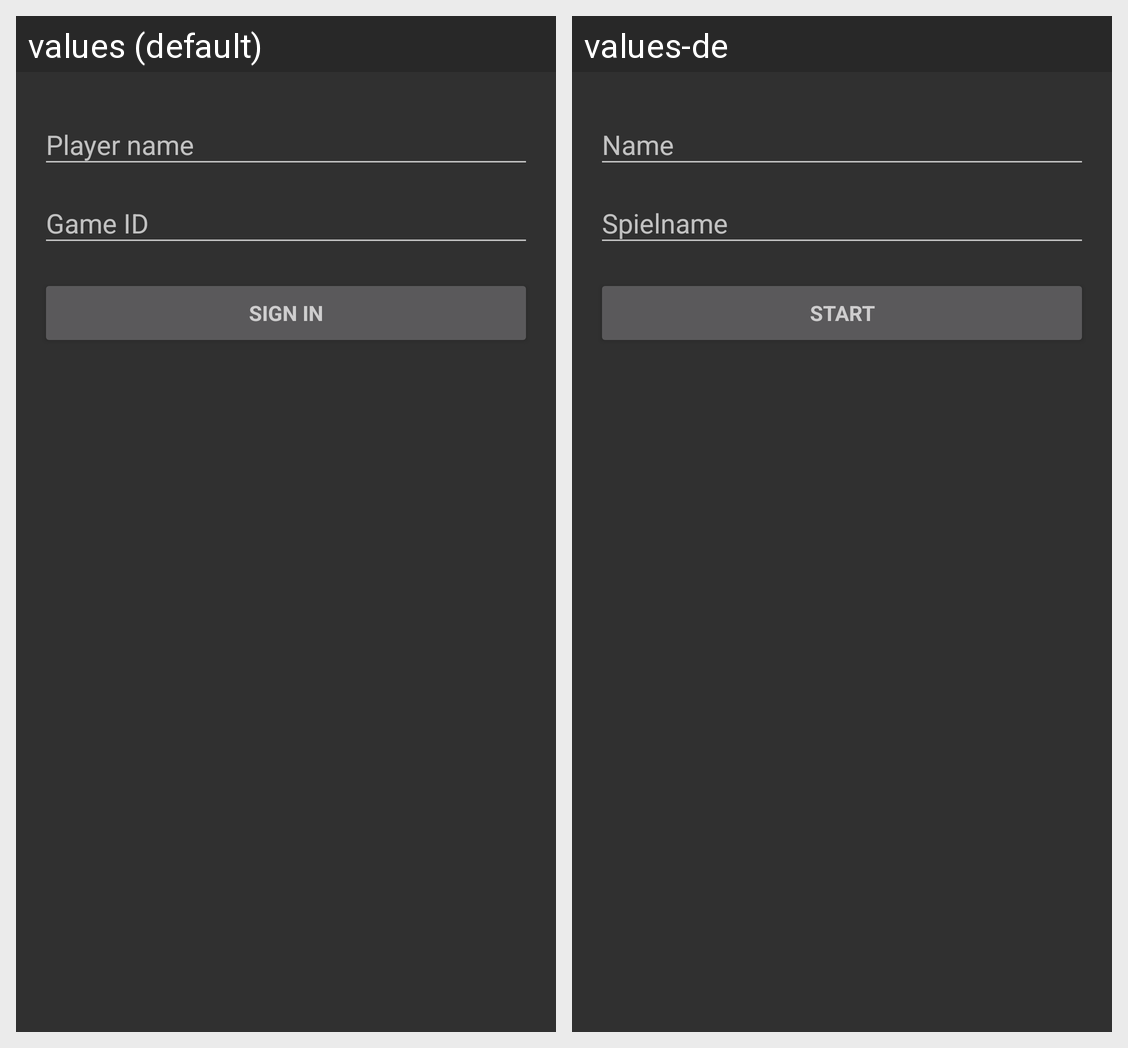

The same Android screen rendered under two of its app's locales, left to right. List the strings drawn on it with the default value and each locale's translation.
Android screen res/layout/activity_login.xml rendered under 2 locales, left to right: values (default), values-de. Device: Nexus 5 (rendered at 1080×1920; each locale shown at half size, 540×960, under a caption strip naming it); theme SigninActivityTheme.
Strings drawn on this screen, with the default value and each locale's value (text and hints the layout hard-codes, and strings that could not be matched under every locale, appear in the picture but are not listed):

prompt_email
  values: Player name
  values-de: Name

prompt_password
  values: Game ID
  values-de: Spielname

action_sign_in
  values: Sign in
  values-de: Start
